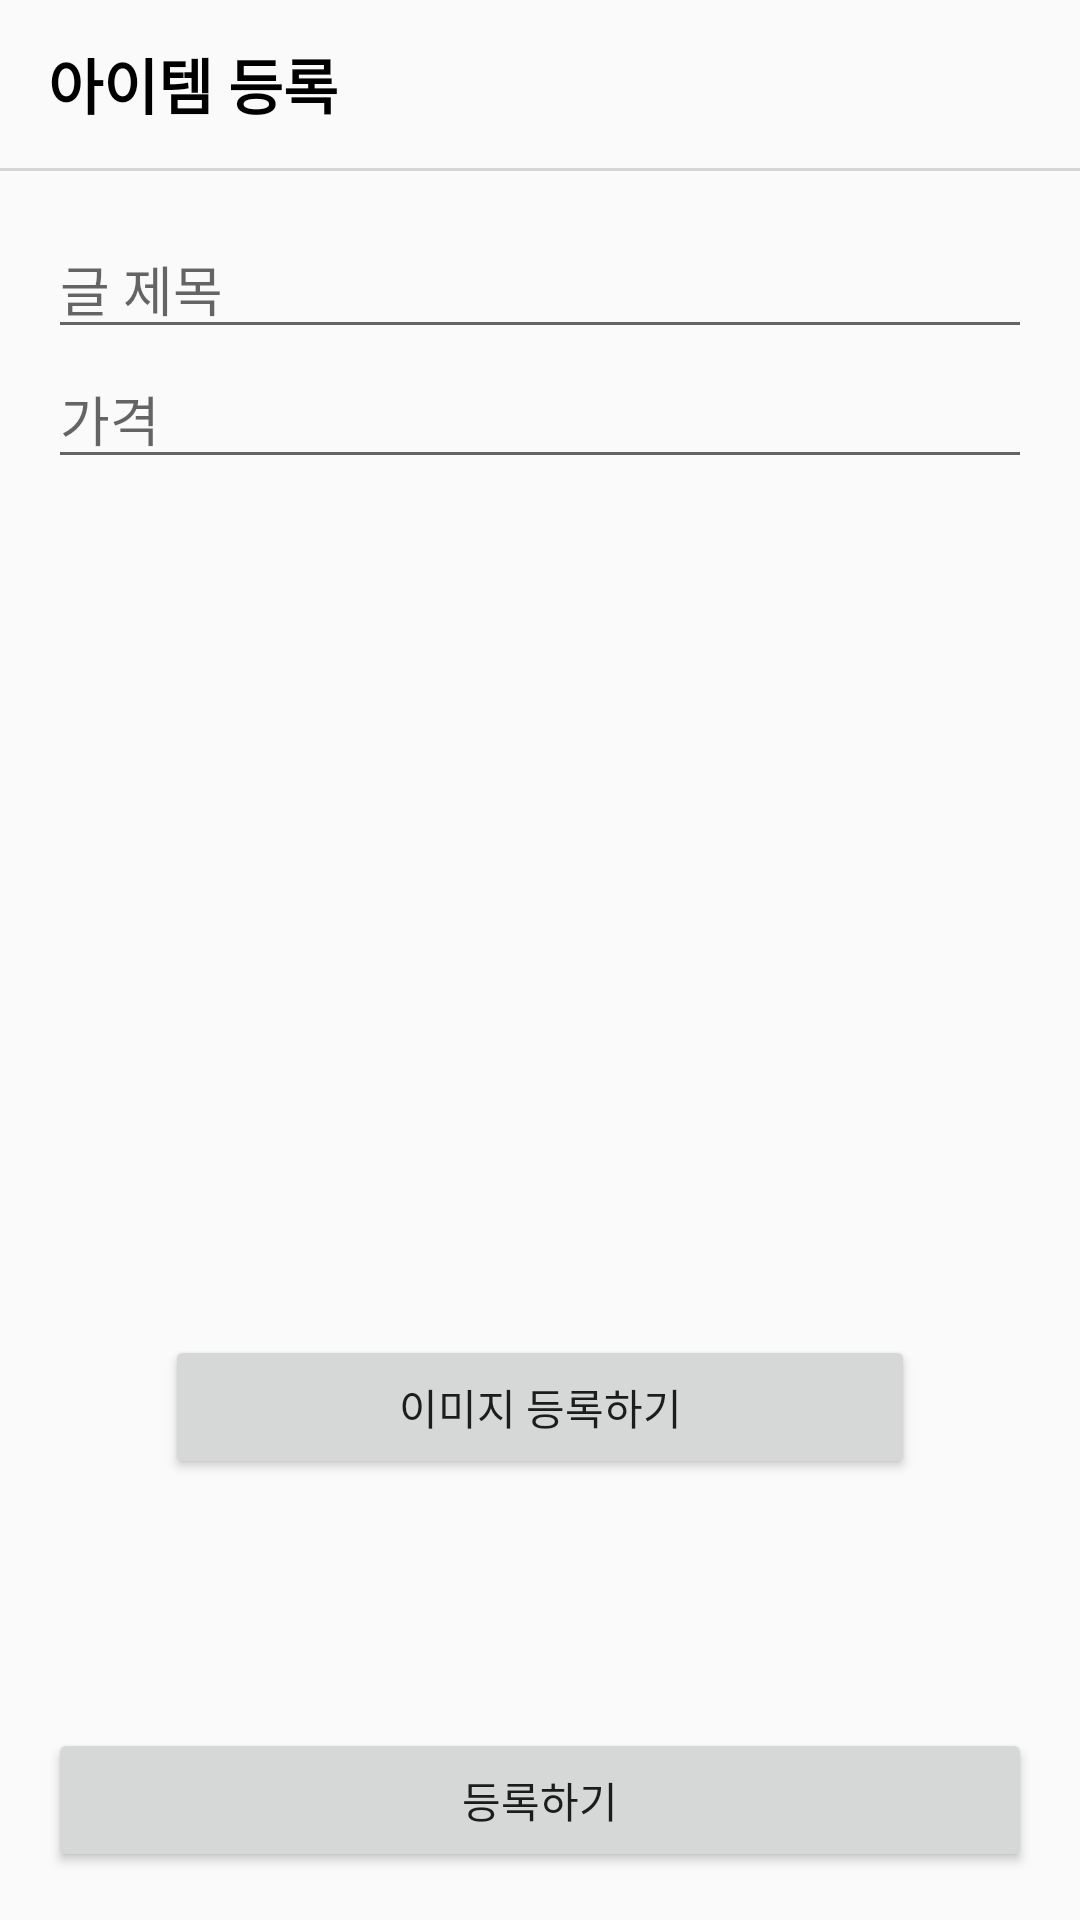

Produce the Android XML layout that renders to this screen, including the resource entries it uses.
<!-- AndroidManifest.xml: application theme Theme.Hackerthon -->
<!-- res/layout/activity_add_article.xml -->
<?xml version="1.0" encoding="utf-8"?>
<androidx.constraintlayout.widget.ConstraintLayout xmlns:android="http://schemas.android.com/apk/res/android"
    xmlns:app="http://schemas.android.com/apk/res-auto"
    xmlns:tools="http://schemas.android.com/tools"
    android:layout_width="match_parent"
    android:layout_height="match_parent"
    tools:context=".home.AddArticleActivity">

    <LinearLayout
        android:id="@+id/toolbarLayout"
        android:layout_width="0dp"
        android:layout_height="?attr/actionBarSize"
        android:gravity="center_vertical"
        app:layout_constraintEnd_toEndOf="parent"
        app:layout_constraintStart_toStartOf="parent"
        app:layout_constraintTop_toTopOf="parent">

        <TextView
            android:layout_width="wrap_content"
            android:layout_height="wrap_content"
            android:layout_marginStart="16dp"
            android:text="아이템 등록"
            android:textColor="@color/black"
            android:textSize="20sp"
            android:textStyle="bold" />
    </LinearLayout>

    <View
        android:id="@+id/toolbarUnderLineView"
        android:layout_width="0dp"
        android:layout_height="1dp"
        android:background="@color/gray_cc"
        app:layout_constraintEnd_toEndOf="parent"
        app:layout_constraintStart_toStartOf="parent"
        app:layout_constraintTop_toBottomOf="@+id/toolbarLayout" />

    <EditText
        android:id="@+id/titleEditText"
        android:layout_width="0dp"
        android:layout_height="wrap_content"
        android:layout_marginStart="16dp"
        android:layout_marginTop="16dp"
        android:layout_marginEnd="16dp"
        android:hint="글 제목"
        app:layout_constraintEnd_toEndOf="parent"
        app:layout_constraintStart_toStartOf="parent"
        app:layout_constraintTop_toBottomOf="@+id/toolbarUnderLineView" />

    <EditText
        android:id="@+id/priceEditText"
        android:layout_width="0dp"
        android:layout_height="wrap_content"
        android:layout_marginStart="16dp"
        android:layout_marginEnd="16dp"
        android:hint="가격"
        android:inputType="numberDecimal"
        app:layout_constraintEnd_toEndOf="parent"
        app:layout_constraintStart_toStartOf="parent"
        app:layout_constraintTop_toBottomOf="@+id/titleEditText" />

    <Button
        android:id="@+id/imageAddButton"
        android:layout_width="0dp"
        android:layout_height="wrap_content"
        android:text="이미지 등록하기"
        app:layout_constraintEnd_toEndOf="@id/photoImageView"
        app:layout_constraintStart_toStartOf="@id/photoImageView"
        app:layout_constraintTop_toBottomOf="@+id/photoImageView" />

    <ImageView
        android:id="@+id/photoImageView"
        android:layout_width="250dp"
        android:layout_height="250dp"
        app:layout_constraintBottom_toBottomOf="parent"
        app:layout_constraintEnd_toEndOf="parent"
        app:layout_constraintStart_toStartOf="parent"
        app:layout_constraintTop_toTopOf="parent" />

    <Button
        android:id="@+id/submitButton"
        android:layout_width="0dp"
        android:layout_height="wrap_content"
        android:layout_marginStart="16dp"
        android:layout_marginEnd="16dp"
        android:layout_marginBottom="16dp"
        android:text="등록하기"
        app:layout_constraintBottom_toBottomOf="parent"
        app:layout_constraintEnd_toEndOf="parent"
        app:layout_constraintStart_toStartOf="parent" />

    <ProgressBar
        android:id="@+id/progressBar"
        app:layout_constraintTop_toTopOf="parent"
        app:layout_constraintBottom_toBottomOf="parent"
        app:layout_constraintStart_toStartOf="parent"
        app:layout_constraintEnd_toEndOf="parent"
        android:visibility="gone"
        tools:visibility="visible"
        android:layout_width="wrap_content"
        android:layout_height="wrap_content"/>

</androidx.constraintlayout.widget.ConstraintLayout>
<!-- resources referenced by this layout -->
<resources>
  <color name="black">#FF000000</color>
  <color name="gray_cc">#cccccccc</color>
  <style name="Theme.Hackerthon" parent="Theme.AppCompat.Light.NoActionBar">
          
          <item name="colorPrimary">@color/purple_500</item>
          <item name="colorPrimaryVariant">@color/purple_700</item>
          <item name="colorOnPrimary">@color/white</item>
          
          <item name="colorSecondary">@color/teal_200</item>
          <item name="colorSecondaryVariant">@color/teal_700</item>
          <item name="colorOnSecondary">@color/black</item>
          
          <item name="android:statusBarColor">?attr/colorPrimaryVariant</item>
          
      </style>
  <color name="purple_500">#FF6200EE</color>
  <color name="purple_700">#FF3700B3</color>
  <color name="white">#FFFFFFFF</color>
  <color name="teal_200">#FF03DAC5</color>
  <color name="teal_700">#FF018786</color>
</resources>
